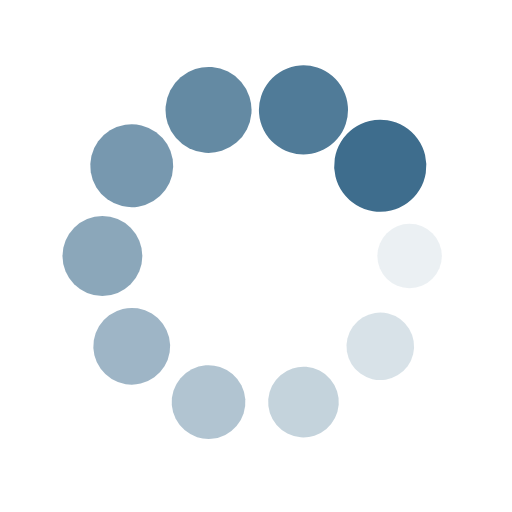
t = 0.00 s
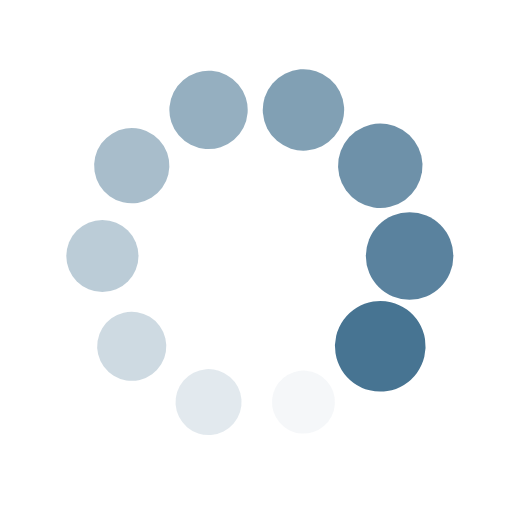
t = 0.30 s
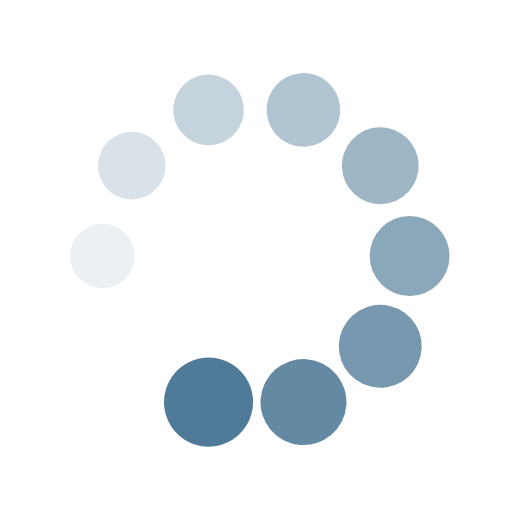
t = 0.60 s
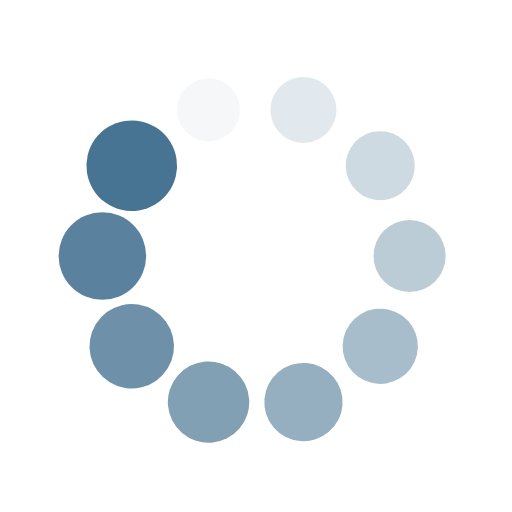
t = 0.90 s

The animated SVG that drew these frames (rendered in a browser with its animation timeline set to each time). Animation: 20 SMIL elements (animate=10,animateTransform=10); one cycle of 1.21 s, repeats indefinitely.

<svg xmlns="http://www.w3.org/2000/svg" xmlns:xlink="http://www.w3.org/1999/xlink" style="margin: auto; background: rgba(241, 242, 243,0); display: block;" width="100px" height="100px" viewBox="0 0 100 100" preserveAspectRatio="xMidYMid">
    <g transform="translate(80,50)">
        <g transform="rotate(0)">
            <circle cx="0" cy="0" r="6" fill="#3e6d8d" fill-opacity="1">
                <animateTransform attributeName="transform" type="scale" begin="-1.0843373493975903s" values="1.5 1.5;1 1" keyTimes="0;1" dur="1.2048192771084336s" repeatCount="indefinite"></animateTransform>
                <animate attributeName="fill-opacity" keyTimes="0;1" dur="1.2048192771084336s" repeatCount="indefinite" values="1;0" begin="-1.0843373493975903s"></animate>
            </circle>
        </g>
    </g><g transform="translate(74.27050983124843,67.6335575687742)">
    <g transform="rotate(36)">
        <circle cx="0" cy="0" r="6" fill="#3e6d8d" fill-opacity="0.9">
            <animateTransform attributeName="transform" type="scale" begin="-0.9638554216867469s" values="1.5 1.5;1 1" keyTimes="0;1" dur="1.2048192771084336s" repeatCount="indefinite"></animateTransform>
            <animate attributeName="fill-opacity" keyTimes="0;1" dur="1.2048192771084336s" repeatCount="indefinite" values="1;0" begin="-0.9638554216867469s"></animate>
        </circle>
    </g>
</g><g transform="translate(59.270509831248425,78.53169548885461)">
    <g transform="rotate(72)">
        <circle cx="0" cy="0" r="6" fill="#3e6d8d" fill-opacity="0.8">
            <animateTransform attributeName="transform" type="scale" begin="-0.8433734939759036s" values="1.5 1.5;1 1" keyTimes="0;1" dur="1.2048192771084336s" repeatCount="indefinite"></animateTransform>
            <animate attributeName="fill-opacity" keyTimes="0;1" dur="1.2048192771084336s" repeatCount="indefinite" values="1;0" begin="-0.8433734939759036s"></animate>
        </circle>
    </g>
</g><g transform="translate(40.72949016875158,78.53169548885461)">
    <g transform="rotate(108)">
        <circle cx="0" cy="0" r="6" fill="#3e6d8d" fill-opacity="0.7">
            <animateTransform attributeName="transform" type="scale" begin="-0.7228915662650601s" values="1.5 1.5;1 1" keyTimes="0;1" dur="1.2048192771084336s" repeatCount="indefinite"></animateTransform>
            <animate attributeName="fill-opacity" keyTimes="0;1" dur="1.2048192771084336s" repeatCount="indefinite" values="1;0" begin="-0.7228915662650601s"></animate>
        </circle>
    </g>
</g><g transform="translate(25.72949016875158,67.6335575687742)">
    <g transform="rotate(144)">
        <circle cx="0" cy="0" r="6" fill="#3e6d8d" fill-opacity="0.6">
            <animateTransform attributeName="transform" type="scale" begin="-0.6024096385542168s" values="1.5 1.5;1 1" keyTimes="0;1" dur="1.2048192771084336s" repeatCount="indefinite"></animateTransform>
            <animate attributeName="fill-opacity" keyTimes="0;1" dur="1.2048192771084336s" repeatCount="indefinite" values="1;0" begin="-0.6024096385542168s"></animate>
        </circle>
    </g>
</g><g transform="translate(20,50.00000000000001)">
    <g transform="rotate(180)">
        <circle cx="0" cy="0" r="6" fill="#3e6d8d" fill-opacity="0.5">
            <animateTransform attributeName="transform" type="scale" begin="-0.48192771084337344s" values="1.5 1.5;1 1" keyTimes="0;1" dur="1.2048192771084336s" repeatCount="indefinite"></animateTransform>
            <animate attributeName="fill-opacity" keyTimes="0;1" dur="1.2048192771084336s" repeatCount="indefinite" values="1;0" begin="-0.48192771084337344s"></animate>
        </circle>
    </g>
</g><g transform="translate(25.729490168751575,32.366442431225806)">
    <g transform="rotate(216)">
        <circle cx="0" cy="0" r="6" fill="#3e6d8d" fill-opacity="0.4">
            <animateTransform attributeName="transform" type="scale" begin="-0.36144578313253006s" values="1.5 1.5;1 1" keyTimes="0;1" dur="1.2048192771084336s" repeatCount="indefinite"></animateTransform>
            <animate attributeName="fill-opacity" keyTimes="0;1" dur="1.2048192771084336s" repeatCount="indefinite" values="1;0" begin="-0.36144578313253006s"></animate>
        </circle>
    </g>
</g><g transform="translate(40.729490168751575,21.468304511145394)">
    <g transform="rotate(252)">
        <circle cx="0" cy="0" r="6" fill="#3e6d8d" fill-opacity="0.3">
            <animateTransform attributeName="transform" type="scale" begin="-0.24096385542168672s" values="1.5 1.5;1 1" keyTimes="0;1" dur="1.2048192771084336s" repeatCount="indefinite"></animateTransform>
            <animate attributeName="fill-opacity" keyTimes="0;1" dur="1.2048192771084336s" repeatCount="indefinite" values="1;0" begin="-0.24096385542168672s"></animate>
        </circle>
    </g>
</g><g transform="translate(59.27050983124842,21.46830451114539)">
    <g transform="rotate(288)">
        <circle cx="0" cy="0" r="6" fill="#3e6d8d" fill-opacity="0.2">
            <animateTransform attributeName="transform" type="scale" begin="-0.12048192771084336s" values="1.5 1.5;1 1" keyTimes="0;1" dur="1.2048192771084336s" repeatCount="indefinite"></animateTransform>
            <animate attributeName="fill-opacity" keyTimes="0;1" dur="1.2048192771084336s" repeatCount="indefinite" values="1;0" begin="-0.12048192771084336s"></animate>
        </circle>
    </g>
</g><g transform="translate(74.27050983124842,32.3664424312258)">
    <g transform="rotate(324)">
        <circle cx="0" cy="0" r="6" fill="#3e6d8d" fill-opacity="0.1">
            <animateTransform attributeName="transform" type="scale" begin="0s" values="1.5 1.5;1 1" keyTimes="0;1" dur="1.2048192771084336s" repeatCount="indefinite"></animateTransform>
            <animate attributeName="fill-opacity" keyTimes="0;1" dur="1.2048192771084336s" repeatCount="indefinite" values="1;0" begin="0s"></animate>
        </circle>
    </g>
</g>
</svg>
